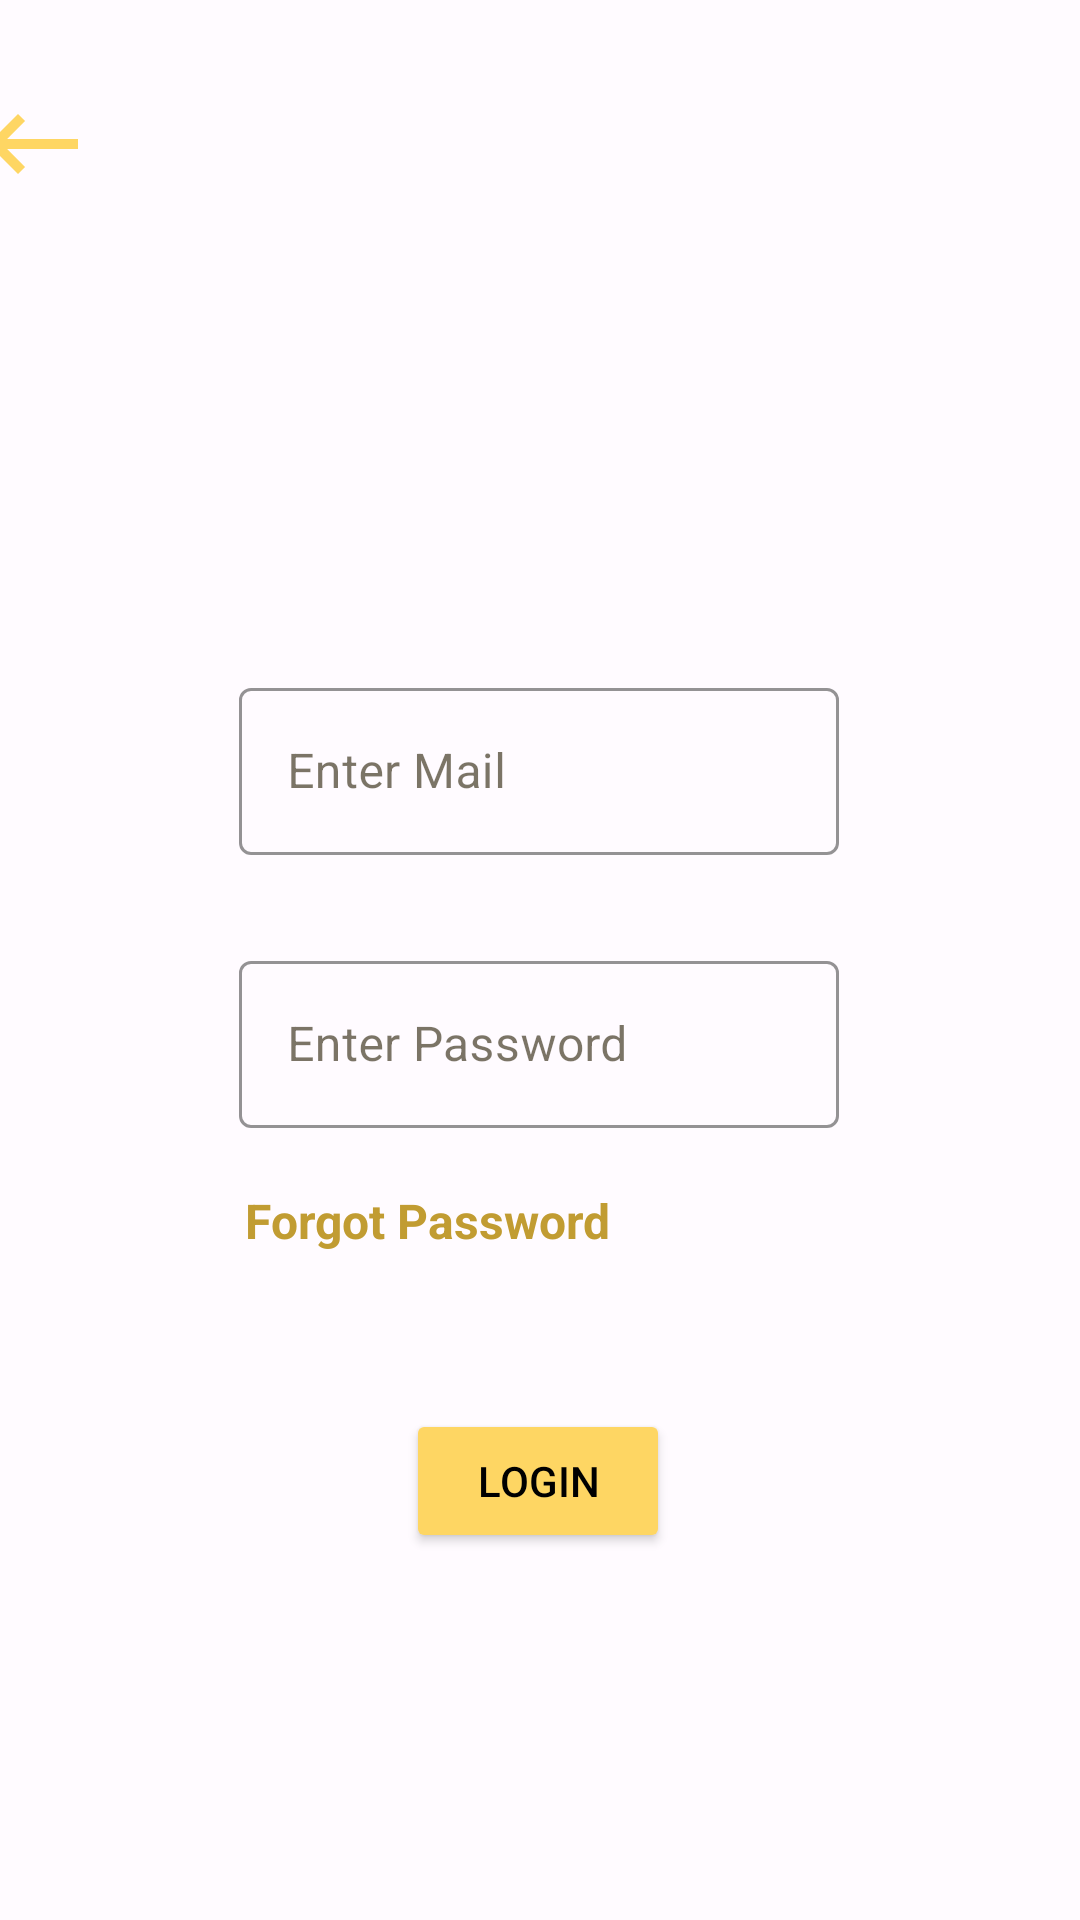

Here is an Android app screen rendered from its layout file. Give the layout XML and the strings, colors and styles it references.
<!-- AndroidManifest.xml: application theme AppTheme -->
<!-- res/layout/activity_login_mail.xml -->
<?xml version="1.0" encoding="utf-8"?>
<androidx.constraintlayout.widget.ConstraintLayout xmlns:android="http://schemas.android.com/apk/res/android"
    xmlns:app="http://schemas.android.com/apk/res-auto"
    xmlns:tools="http://schemas.android.com/tools"
    android:layout_width="match_parent"
    android:layout_height="match_parent"
    tools:context=".LoginMail">

    <Button
        android:id="@+id/loginButton"
        android:layout_width="wrap_content"
        android:layout_height="wrap_content"
        android:layout_marginTop="52dp"
        android:backgroundTint="#FED663"
        android:text="Login"
        android:textColor="@color/black"
        app:layout_constraintEnd_toEndOf="parent"
        app:layout_constraintHorizontal_bias="0.498"
        app:layout_constraintStart_toStartOf="parent"
        app:layout_constraintTop_toBottomOf="@+id/loginForgotPassword" />

    <ImageView
        android:id="@+id/backLoginMailButton"
        android:layout_width="59dp"
        android:layout_height="40dp"
        android:layout_marginTop="28dp"
        android:layout_marginEnd="320dp"
        app:layout_constraintEnd_toEndOf="parent"
        app:layout_constraintTop_toTopOf="parent"
        app:srcCompat="@drawable/baseline_keyboard_backspace_24" />

    <com.google.android.material.textfield.TextInputLayout
        android:id="@+id/textInputLayout13"
        style="@style/Widget.MaterialComponents.TextInputLayout.OutlinedBox"
        android:layout_width="200dp"
        android:layout_height="wrap_content"
        android:layout_marginTop="224dp"
        android:hint="Enter Mail"
        app:boxStrokeColor="#FED663"
        app:hintTextColor="#D5A10D"
        app:layout_constraintEnd_toEndOf="parent"
        app:layout_constraintHorizontal_bias="0.497"
        app:layout_constraintStart_toStartOf="parent"
        app:layout_constraintTop_toTopOf="parent">

        <com.google.android.material.textfield.TextInputEditText
            android:id="@+id/editTextLoginMail"
            android:layout_width="match_parent"
            android:layout_height="wrap_content"
            android:inputType="textEmailAddress"></com.google.android.material.textfield.TextInputEditText>

    </com.google.android.material.textfield.TextInputLayout>

    <com.google.android.material.textfield.TextInputLayout
        android:id="@+id/textInputLayout14"
        style="@style/Widget.MaterialComponents.TextInputLayout.OutlinedBox"
        android:layout_width="200dp"
        android:layout_height="wrap_content"
        android:layout_marginTop="30dp"
        android:hint="Enter Password"
        app:boxStrokeColor="#FED663"
        app:hintTextColor="#D5A10D"
        app:layout_constraintEnd_toEndOf="parent"
        app:layout_constraintHorizontal_bias="0.497"
        app:layout_constraintStart_toStartOf="parent"
        app:layout_constraintTop_toBottomOf="@+id/textInputLayout13">

        <com.google.android.material.textfield.TextInputEditText
            android:id="@+id/editTextLoginPassword"
            android:layout_width="match_parent"
            android:layout_height="wrap_content"
            android:inputType="textPassword"></com.google.android.material.textfield.TextInputEditText>

    </com.google.android.material.textfield.TextInputLayout>

    <TextView
        android:id="@+id/loginForgotPassword"
        android:layout_width="wrap_content"
        android:layout_height="wrap_content"
        android:layout_marginStart="107dp"
        android:layout_marginTop="20dp"
        android:layout_marginEnd="182dp"
        android:text="Forgot Password"
        android:textColor="#C19C32"
        android:textSize="16sp"
        android:textStyle="bold"
        app:layout_constraintEnd_toEndOf="parent"
        app:layout_constraintStart_toStartOf="parent"
        app:layout_constraintTop_toBottomOf="@+id/textInputLayout14" />


</androidx.constraintlayout.widget.ConstraintLayout>
<!-- resources referenced by this layout -->
<resources>
  <color name="black">#000000</color>
  <!-- drawable baseline_keyboard_backspace_24 (drawable) -->
  <vector android:autoMirrored="true" android:height="24dp"
      android:tint="#FED663" android:viewportHeight="24"
      android:viewportWidth="24" android:width="24dp" xmlns:android="http://schemas.android.com/apk/res/android">
      <path android:fillColor="@android:color/white" android:pathData="M21,11H6.83l3.58,-3.59L9,6l-6,6 6,6 1.41,-1.41L6.83,13H21z"/>
  </vector>
  <color name="md_theme_light_primary">#795900</color>
  <color name="md_theme_light_onPrimary">#FFFFFF</color>
  <color name="md_theme_light_primaryContainer">#FFDEA0</color>
  <color name="md_theme_light_onPrimaryContainer">#261A00</color>
  <color name="md_theme_light_secondary">#745B00</color>
  <color name="md_theme_light_onSecondary">#FFFFFF</color>
  <color name="md_theme_light_secondaryContainer">#FFD149</color>
  <color name="md_theme_light_onSecondaryContainer">#241A00</color>
  <color name="md_theme_light_tertiary">#725C00</color>
  <color name="md_theme_light_onTertiary">#FFFFFF</color>
  <color name="md_theme_light_tertiaryContainer">#FFE083</color>
  <color name="md_theme_light_onTertiaryContainer">#231B00</color>
  <color name="md_theme_light_error">#BA1A1A</color>
  <color name="md_theme_light_errorContainer">#FFDAD6</color>
  <color name="md_theme_light_onError">#FFFFFF</color>
  <color name="md_theme_light_onErrorContainer">#410002</color>
  <color name="md_theme_light_background">#FFFBFF</color>
  <color name="md_theme_light_onBackground">#231A00</color>
  <color name="md_theme_light_surface">#FFFBFF</color>
  <color name="md_theme_light_onSurface">#231A00</color>
  <color name="md_theme_light_surfaceVariant">#EDE1CF</color>
  <color name="md_theme_light_onSurfaceVariant">#4D4639</color>
  <color name="md_theme_light_outline">#7F7667</color>
  <color name="md_theme_light_inverseOnSurface">#FFF0CB</color>
  <color name="md_theme_light_inverseSurface">#3C2F00</color>
  <color name="md_theme_light_inversePrimary">#F3BF48</color>
</resources>
